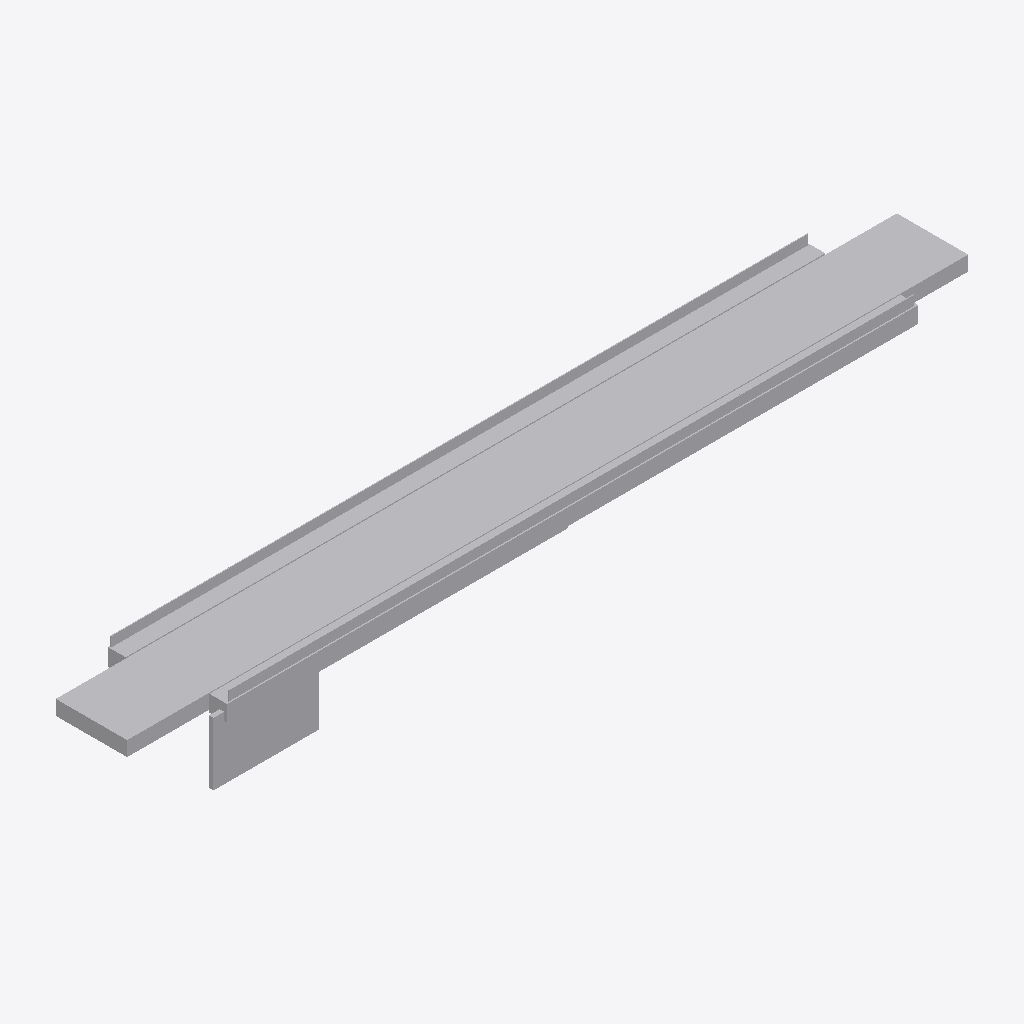
Isometric view of an IFC building model (IFC-SPF (STEP), schema IFC4, length unit metre), seen from the south-west, elements coloured by IFC class (only those large enough to see are counted): 20 other elements (light grey).
Extent 94.2 m × 12.0 m × 9.3 m (x, y, z). Storeys (1): Basis 555,10 at 0.00 m. Elements (35): 35 IfcBuildingElementProxy.

HEADER;
FILE_DESCRIPTION(('ViewDefinition [ReferenceView_V1.2]'),'2;1');
FILE_NAME('','2022-01-18T18:13:35',(''),(''),'The EXPRESS Data Manager Version 5.02.0100.07 : ','20210420_1515(x64) - Exporter 20.2.1.0 - Alterna','');
FILE_SCHEMA(('IFC4'));
ENDSEC;
DATA;
#122=IFCPROJECT('19maz4dbb6vwWH8WrAvtE_',#42,'',$,$,'','',(#113),#108);
#154=IFCSITE('19maz4dbb6vwWH8WrAvtEy',#42,'Default',$,$,#153,$,$,.ELEMENT.,(42,24,53,508911),(-71,-15,-29,-58837),0.0,$,$);
#137=IFCBUILDING('19maz4dbb6vwWH8WrAvtE$',#42,'',$,$,#33,$,'',.ELEMENT.,$,$,#133);
#150=IFCBUILDINGSTOREY('19maz4dbb6vwWH8Wsr68h1',#42,'Basis 555,10',$,'Ebene:Ebene 1',#148,$,'Basis 555,10',.ELEMENT.,0.0);
#12792=IFCBUILDINGELEMENTPROXY('3fPSe3_7KHxBWql1UuLOJe',$,'4125163_SchadenObjekt','SLAB',$,#12772,#12791,$,$);
#13052=IFCBUILDINGELEMENTPROXY('29_wdW_7OHxBofl1UuLOJe',$,'9558680_SchadenObjekt_1','SLAB',$,#13032,#13051,$,$);
#13156=IFCBUILDINGELEMENTPROXY('2keMQb_7OHx9lYl1UuLOJe',$,'2660964_SchadenObjekt','EDGEBEAM',$,#13136,#13155,$,$);
#13130=IFCBUILDINGELEMENTPROXY('2k2YY4_7OHxAkrl1UuLOJe',$,'2660964_SchadenObjekt','EDGEBEAM',$,#13110,#13129,$,$);
#13104=IFCBUILDINGELEMENTPROXY('2bI0JL_7OHx81hl1UuLOJe',$,'7424358_SchadenObjekt','RAILING',$,#13084,#13103,$,$);
#13078=IFCBUILDINGELEMENTPROXY('2av910_7OHxAFRl1UuLOJe',$,'7424358_SchadenObjekt','RAILING',$,#13058,#13077,$,$);
#12740=IFCBUILDINGELEMENTPROXY('3bK018_7KHx8B$l1UuLOJe',$,'4084380_SchadenObjekt_1','Fluegel_Wand_Hinten',$,#12720,#12739,$,$);
#12558=IFCBUILDINGELEMENTPROXY('38DVJw_7KHxBlzl1UuLOJe',$,'2933965_SchadenObjekt_1','EDGEBEAM',$,#12538,#12557,$,$);
#12922=IFCBUILDINGELEMENTPROXY('0C4tcl_7OHxAVsl1UuLOJe',$,'7262061_SchadenObjekt_1','EDGEBEAM',$,#12902,#12921,$,$);
#13026=IFCBUILDINGELEMENTPROXY('1$KnGy_7OHx8col1UuLOJe',$,'8961047_SchadenObjekt_1','EDGEBEAM',$,#13006,#13025,$,$);
#12402=IFCBUILDINGELEMENTPROXY('2jtlY__7KHx83Hl1UuLOJe',$,'1926550_SchadenObjekt_1','SLAB',$,#12382,#12401,$,$);
#12688=IFCBUILDINGELEMENTPROXY('3Tr2oC_7KHxAK9l1UuLOJe',$,'3702732_SchadenObjekt_1','SLAB',$,#12668,#12687,$,$);
#12376=IFCBUILDINGELEMENTPROXY('2fGlNV_7KHxBmfl1UuLOJe',$,'1271426_SchadenObjekt','GIRDER_SEGMENT',$,#12356,#12375,$,$);
#12714=IFCBUILDINGELEMENTPROXY('3UNDHG_7KHx8yTl1UuLOJe',$,'3702732_SchadenObjekt_2','SLAB',$,#12694,#12713,$,$);
#12818=IFCBUILDINGELEMENTPROXY('3qZjMx_7KHx8_Jl1UuLOJe',$,'4988547_SchadenObjekt_1','RAILING',$,#12798,#12817,$,$);
#12584=IFCBUILDINGELEMENTPROXY('3Jcnr2_7KHxBPVl1UuLOJe',$,'3538798_SchadenObjekt_1','EDGEBEAM',$,#12564,#12583,$,$);
#12532=IFCBUILDINGELEMENTPROXY('37CdqF_7KHx9KRl1UuLOJe',$,'2933965_SchadenObjekt_1','EDGEBEAM',$,#12512,#12531,$,$);
#12610=IFCBUILDINGELEMENTPROXY('3K0HDc_7KHxA7ll1UuLOJe',$,'3538798_SchadenObjekt_2','EDGEBEAM',$,#12590,#12609,$,$);
#13000=IFCBUILDINGELEMENTPROXY('0QgEBm_7OHx90Pl1UuLOJe',$,'8662694_SchadenObjekt_2','RAILING',$,#12980,#12999,$,$);
#12506=IFCBUILDINGELEMENTPROXY('2xVlL3_7KHx8Uwl1UuLOJe',$,'2674913_SchadenObjekt_2','EDGEBEAM',$,#12486,#12505,$,$);
ENDSEC;
